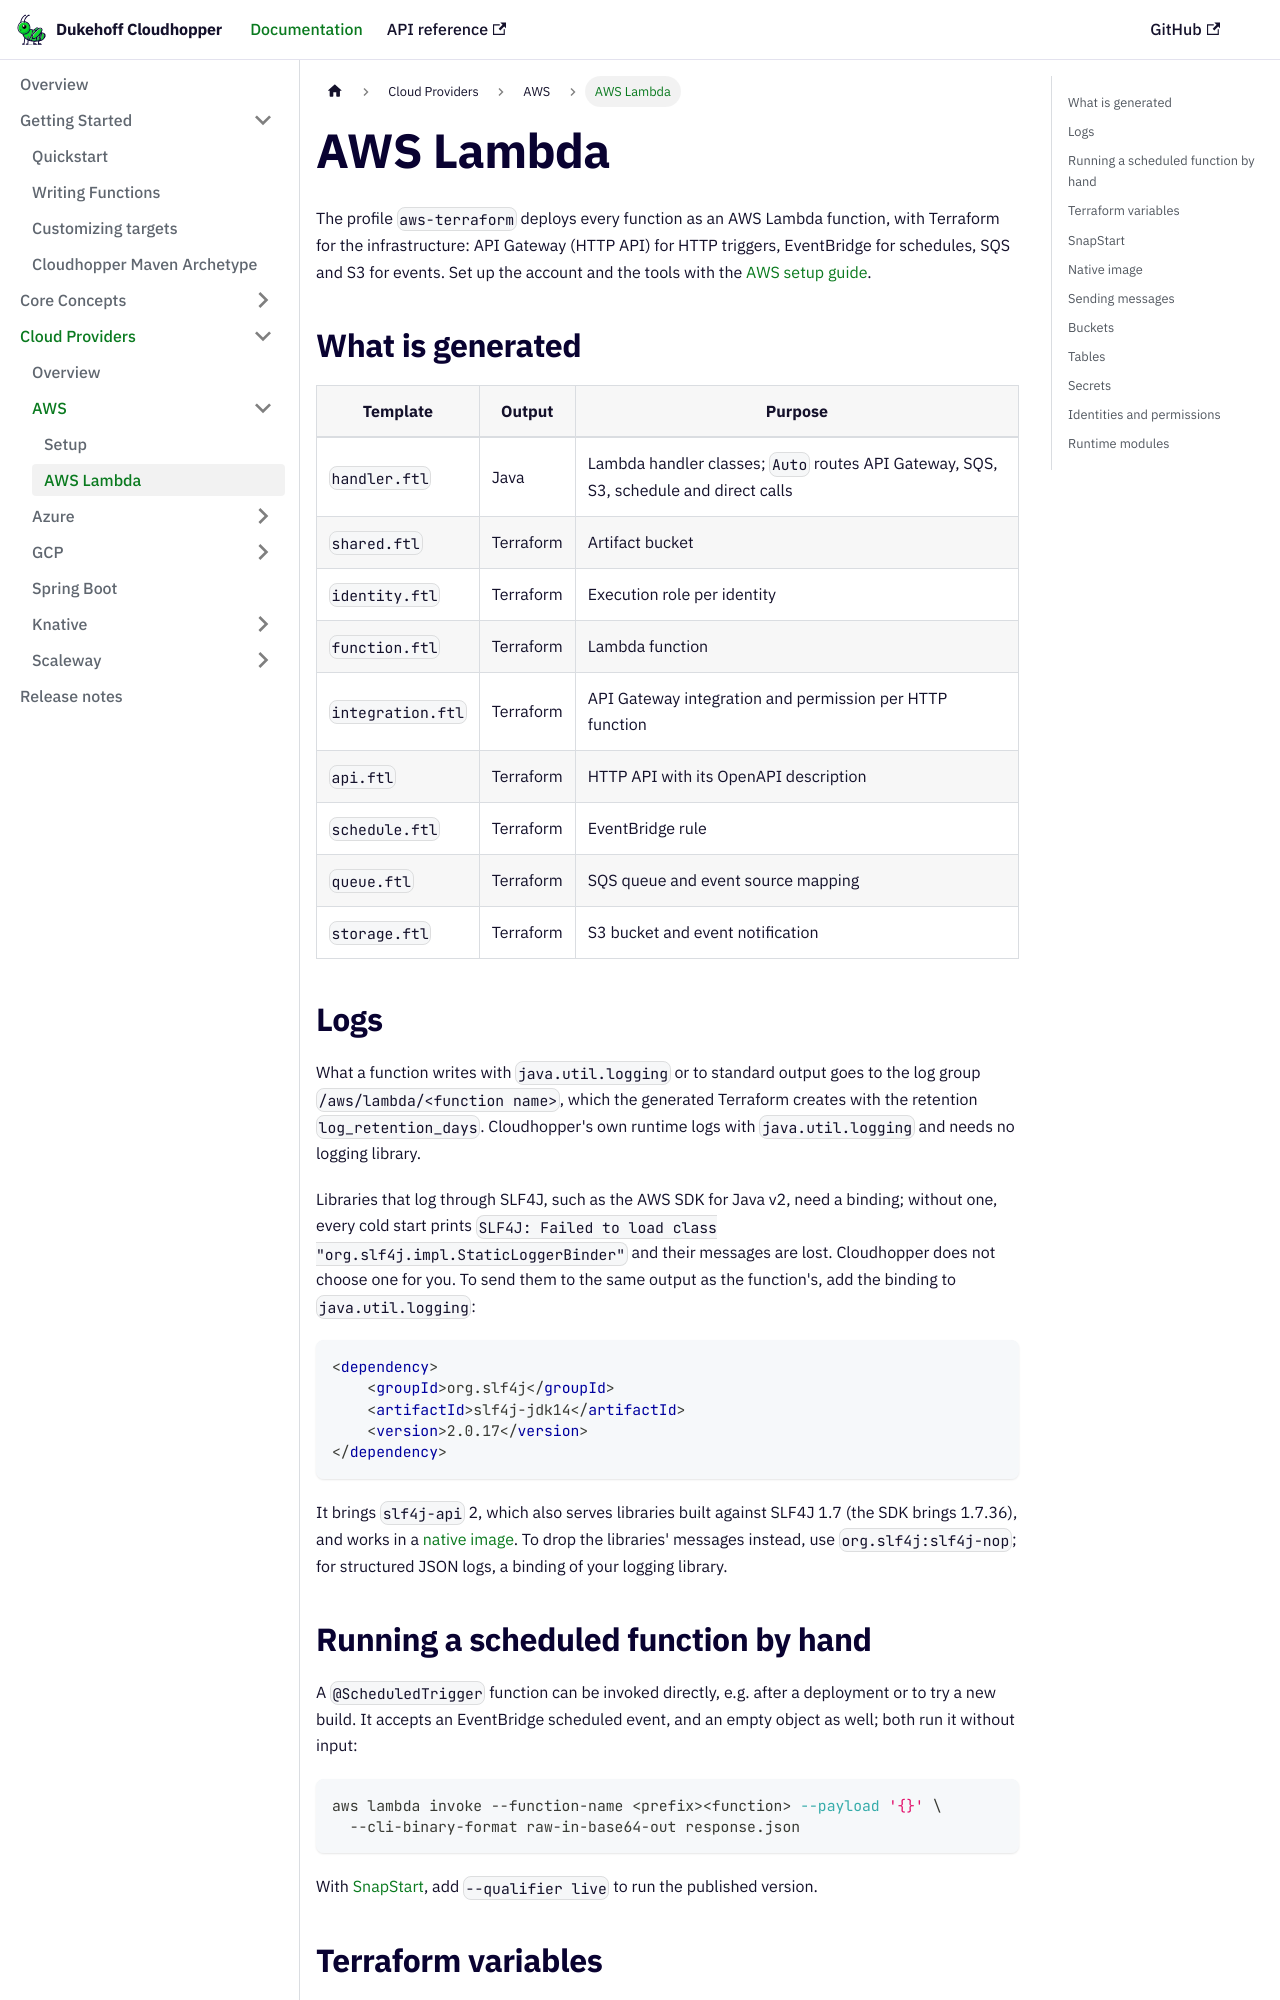

repository: dukehoff-gmbh/dukehoff-cloudhopper · page: docs/platforms/aws/index.html · generator: docusaurus

---
title: AWS Lambda
sidebar_label: AWS Lambda
---

# AWS Lambda

The profile `aws-terraform` deploys every function as an AWS Lambda function, with
Terraform for the infrastructure: API Gateway (HTTP API) for HTTP triggers,
EventBridge for schedules, SQS and S3 for events. Set up the account and the tools
with the [AWS setup guide](../setup/aws-prerequisites.md).

## What is generated

| Template | Output | Purpose |
|---|---|---|
| `handler.ftl` | Java | Lambda handler classes; `Auto` routes API Gateway, SQS, S3, schedule and direct calls |
| `shared.ftl` | Terraform | Artifact bucket |
| `identity.ftl` | Terraform | Execution role per identity |
| `function.ftl` | Terraform | Lambda function |
| `integration.ftl` | Terraform | API Gateway integration and permission per HTTP function |
| `api.ftl` | Terraform | HTTP API with its OpenAPI description |
| `schedule.ftl` | Terraform | EventBridge rule |
| `queue.ftl` | Terraform | SQS queue and event source mapping |
| `storage.ftl` | Terraform | S3 bucket and event notification |

## Logs

What a function writes with `java.util.logging` or to standard output goes to the log group
`/aws/lambda/<function name>`, which the generated Terraform creates with the retention
`log_retention_days`. Cloudhopper's own runtime logs with `java.util.logging` and needs no
logging library.

Libraries that log through SLF4J, such as the AWS SDK for Java v2, need a binding; without one,
every cold start prints `SLF4J: Failed to load class "org.slf4j.impl.StaticLoggerBinder"` and
their messages are lost. Cloudhopper does not choose one for you. To send them to the same
output as the function's, add the binding to `java.util.logging`:

```xml
<dependency>
    <groupId>org.slf4j</groupId>
    <artifactId>slf4j-jdk14</artifactId>
    <version>2.0.17</version>
</dependency>
```

It brings `slf4j-api` 2, which also serves libraries built against SLF4J 1.7 (the SDK brings
1.7.36), and works in a [native image](#native-image). To drop the libraries' messages instead,
use `org.slf4j:slf4j-nop`; for structured JSON logs, a binding of your logging library.

## Running a scheduled function by hand

A `@ScheduledTrigger` function can be invoked directly, e.g. after a deployment or to try a new
build. It accepts an EventBridge scheduled event, and an empty object as well; both run it
without input:

```bash
aws lambda invoke --function-name <prefix><function> --payload '{}' \
  --cli-binary-format raw-in-base64-out response.json
```

With [SnapStart](#snapstart), add `--qualifier live` to run the published version.
